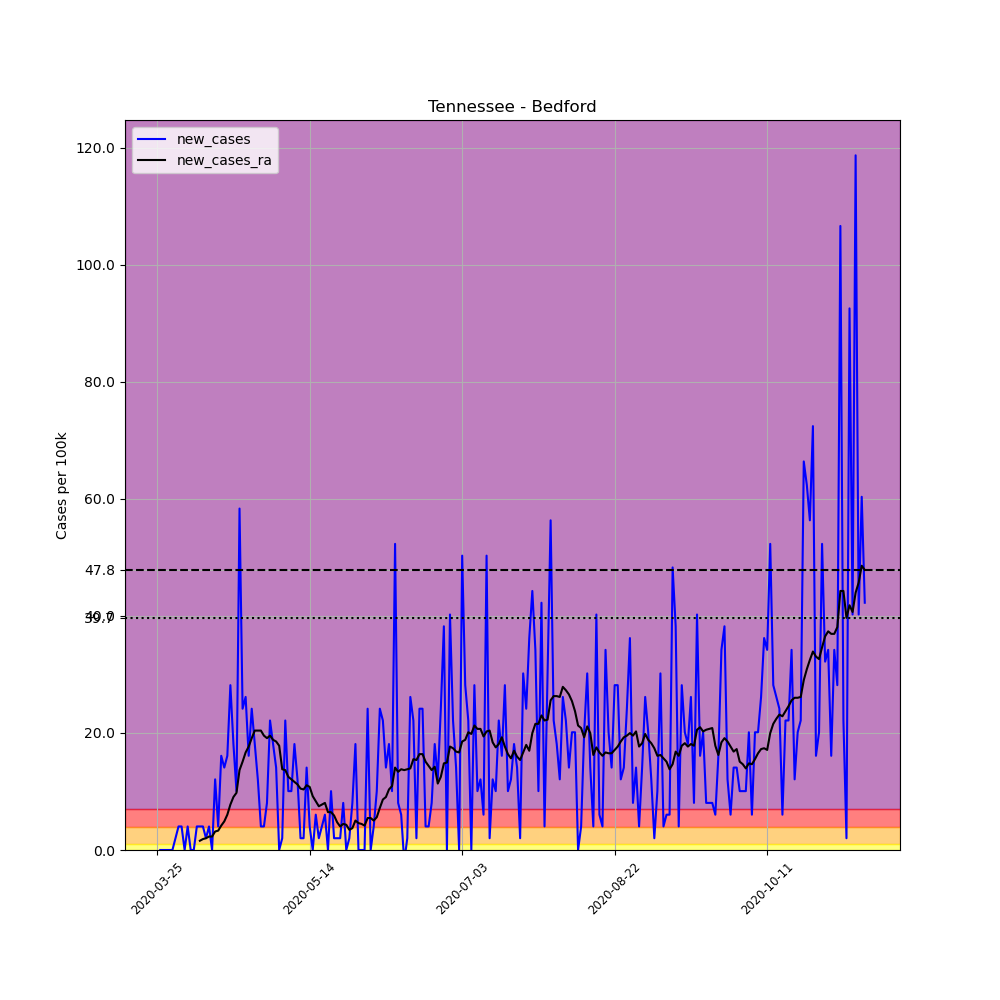

Source data for this figure (header and first rows):
, date, county, state, fips, cases, deaths, COUNTY, STNAME, CTYNAME, POPESTIMATE2019, per_100k, new_cases, new_cases_ra
348027, 2020-03-25, Bedford, Tennessee, 47003, 1, 0, 3, Tennessee, Bedford, 49713, 2.012, , 
348028, 2020-03-26, Bedford, Tennessee, 47003, 1, 0, 3, Tennessee, Bedford, 49713, 2.012, 0.0, 
348029, 2020-03-27, Bedford, Tennessee, 47003, 1, 0, 3, Tennessee, Bedford, 49713, 2.012, 0.0, 
348030, 2020-03-28, Bedford, Tennessee, 47003, 1, 0, 3, Tennessee, Bedford, 49713, 2.012, 0.0, 
348031, 2020-03-29, Bedford, Tennessee, 47003, 1, 0, 3, Tennessee, Bedford, 49713, 2.012, 0.0, 
348032, 2020-03-30, Bedford, Tennessee, 47003, 1, 0, 3, Tennessee, Bedford, 49713, 2.012, 0.0, 
348033, 2020-03-31, Bedford, Tennessee, 47003, 2, 0, 3, Tennessee, Bedford, 49713, 4.023, 2.012, 
348034, 2020-04-01, Bedford, Tennessee, 47003, 4, 0, 3, Tennessee, Bedford, 49713, 8.046, 4.023, 
348035, 2020-04-02, Bedford, Tennessee, 47003, 6, 0, 3, Tennessee, Bedford, 49713, 12.07, 4.023, 
348036, 2020-04-03, Bedford, Tennessee, 47003, 6, 0, 3, Tennessee, Bedford, 49713, 12.07, 0.0, 
348037, 2020-04-04, Bedford, Tennessee, 47003, 8, 0, 3, Tennessee, Bedford, 49713, 16.09, 4.023, 
348038, 2020-04-05, Bedford, Tennessee, 47003, 8, 0, 3, Tennessee, Bedford, 49713, 16.09, 0.0, 
348039, 2020-04-06, Bedford, Tennessee, 47003, 8, 0, 3, Tennessee, Bedford, 49713, 16.09, 0.0, 
348040, 2020-04-07, Bedford, Tennessee, 47003, 10, 0, 3, Tennessee, Bedford, 49713, 20.12, 4.023, 
348041, 2020-04-08, Bedford, Tennessee, 47003, 12, 0, 3, Tennessee, Bedford, 49713, 24.14, 4.023, 1.581
348042, 2020-04-09, Bedford, Tennessee, 47003, 14, 0, 3, Tennessee, Bedford, 49713, 28.16, 4.023, 1.868
348043, 2020-04-10, Bedford, Tennessee, 47003, 15, 1, 3, Tennessee, Bedford, 49713, 30.17, 2.012, 2.012
348044, 2020-04-11, Bedford, Tennessee, 47003, 17, 1, 3, Tennessee, Bedford, 49713, 34.2, 4.023, 2.299
348045, 2020-04-12, Bedford, Tennessee, 47003, 17, 1, 3, Tennessee, Bedford, 49713, 34.2, 0.0, 2.299
348046, 2020-04-13, Bedford, Tennessee, 47003, 23, 1, 3, Tennessee, Bedford, 49713, 46.27, 12.07, 3.161
348047, 2020-04-14, Bedford, Tennessee, 47003, 25, 2, 3, Tennessee, Bedford, 49713, 50.29, 4.023, 3.305
348048, 2020-04-15, Bedford, Tennessee, 47003, 33, 2, 3, Tennessee, Bedford, 49713, 66.38, 16.09, 4.167
348049, 2020-04-16, Bedford, Tennessee, 47003, 40, 2, 3, Tennessee, Bedford, 49713, 80.46, 14.08, 4.885
348050, 2020-04-17, Bedford, Tennessee, 47003, 48, 2, 3, Tennessee, Bedford, 49713, 96.55, 16.09, 6.035
348051, 2020-04-18, Bedford, Tennessee, 47003, 62, 2, 3, Tennessee, Bedford, 49713, 124.7, 28.16, 7.759
348052, 2020-04-19, Bedford, Tennessee, 47003, 71, 2, 3, Tennessee, Bedford, 49713, 142.8, 18.1, 9.052
348053, 2020-04-20, Bedford, Tennessee, 47003, 76, 2, 3, Tennessee, Bedford, 49713, 152.9, 10.06, 9.77
348054, 2020-04-21, Bedford, Tennessee, 47003, 105, 2, 3, Tennessee, Bedford, 49713, 211.2, 58.33, 13.65
348055, 2020-04-22, Bedford, Tennessee, 47003, 117, 2, 3, Tennessee, Bedford, 49713, 235.4, 24.14, 15.09
348056, 2020-04-23, Bedford, Tennessee, 47003, 130, 2, 3, Tennessee, Bedford, 49713, 261.5, 26.15, 16.67
348057, 2020-04-24, Bedford, Tennessee, 47003, 138, 2, 3, Tennessee, Bedford, 49713, 277.6, 16.09, 17.67
348058, 2020-04-25, Bedford, Tennessee, 47003, 150, 2, 3, Tennessee, Bedford, 49713, 301.7, 24.14, 19.11
348059, 2020-04-26, Bedford, Tennessee, 47003, 159, 2, 3, Tennessee, Bedford, 49713, 319.8, 18.1, 20.4
348060, 2020-04-27, Bedford, Tennessee, 47003, 165, 2, 3, Tennessee, Bedford, 49713, 331.9, 12.07, 20.4
348061, 2020-04-28, Bedford, Tennessee, 47003, 167, 2, 3, Tennessee, Bedford, 49713, 335.9, 4.023, 20.4
348062, 2020-04-29, Bedford, Tennessee, 47003, 169, 2, 3, Tennessee, Bedford, 49713, 340, 4.023, 19.54
348063, 2020-04-30, Bedford, Tennessee, 47003, 173, 2, 3, Tennessee, Bedford, 49713, 348, 8.046, 19.11
348064, 2020-05-01, Bedford, Tennessee, 47003, 184, 2, 3, Tennessee, Bedford, 49713, 370.1, 22.13, 19.54
348065, 2020-05-02, Bedford, Tennessee, 47003, 193, 2, 3, Tennessee, Bedford, 49713, 388.2, 18.1, 18.82
348066, 2020-05-03, Bedford, Tennessee, 47003, 200, 3, 3, Tennessee, Bedford, 49713, 402.3, 14.08, 18.53
348067, 2020-05-04, Bedford, Tennessee, 47003, 200, 3, 3, Tennessee, Bedford, 49713, 402.3, 0.0, 17.82
348068, 2020-05-05, Bedford, Tennessee, 47003, 201, 3, 3, Tennessee, Bedford, 49713, 404.3, 2.012, 13.79
348069, 2020-05-06, Bedford, Tennessee, 47003, 212, 3, 3, Tennessee, Bedford, 49713, 426.4, 22.13, 13.65
348070, 2020-05-07, Bedford, Tennessee, 47003, 217, 3, 3, Tennessee, Bedford, 49713, 436.5, 10.06, 12.5
348071, 2020-05-08, Bedford, Tennessee, 47003, 222, 3, 3, Tennessee, Bedford, 49713, 446.6, 10.06, 12.07
348072, 2020-05-09, Bedford, Tennessee, 47003, 231, 3, 3, Tennessee, Bedford, 49713, 464.7, 18.1, 11.64
348073, 2020-05-10, Bedford, Tennessee, 47003, 237, 3, 3, Tennessee, Bedford, 49713, 476.7, 12.07, 11.21
348074, 2020-05-11, Bedford, Tennessee, 47003, 238, 3, 3, Tennessee, Bedford, 49713, 478.7, 2.012, 10.49
348075, 2020-05-12, Bedford, Tennessee, 47003, 239, 3, 3, Tennessee, Bedford, 49713, 480.8, 2.012, 10.35
348076, 2020-05-13, Bedford, Tennessee, 47003, 246, 3, 3, Tennessee, Bedford, 49713, 494.8, 14.08, 11.06
348077, 2020-05-14, Bedford, Tennessee, 47003, 248, 4, 3, Tennessee, Bedford, 49713, 498.9, 4.023, 10.78
348078, 2020-05-15, Bedford, Tennessee, 47003, 248, 4, 3, Tennessee, Bedford, 49713, 498.9, 0.0, 9.196
348079, 2020-05-16, Bedford, Tennessee, 47003, 251, 4, 3, Tennessee, Bedford, 49713, 504.9, 6.035, 8.334
348080, 2020-05-17, Bedford, Tennessee, 47003, 252, 4, 3, Tennessee, Bedford, 49713, 506.9, 2.012, 7.471
348081, 2020-05-18, Bedford, Tennessee, 47003, 254, 4, 3, Tennessee, Bedford, 49713, 510.9, 4.023, 7.759
348082, 2020-05-19, Bedford, Tennessee, 47003, 257, 4, 3, Tennessee, Bedford, 49713, 517, 6.035, 8.046
348083, 2020-05-20, Bedford, Tennessee, 47003, 257, 4, 3, Tennessee, Bedford, 49713, 517, 0.0, 6.466
348084, 2020-05-21, Bedford, Tennessee, 47003, 262, 4, 3, Tennessee, Bedford, 49713, 527, 10.06, 6.466
348085, 2020-05-22, Bedford, Tennessee, 47003, 263, 4, 3, Tennessee, Bedford, 49713, 529, 2.012, 5.891
348086, 2020-05-23, Bedford, Tennessee, 47003, 264, 4, 3, Tennessee, Bedford, 49713, 531, 2.012, 4.742
... 173 more rows
